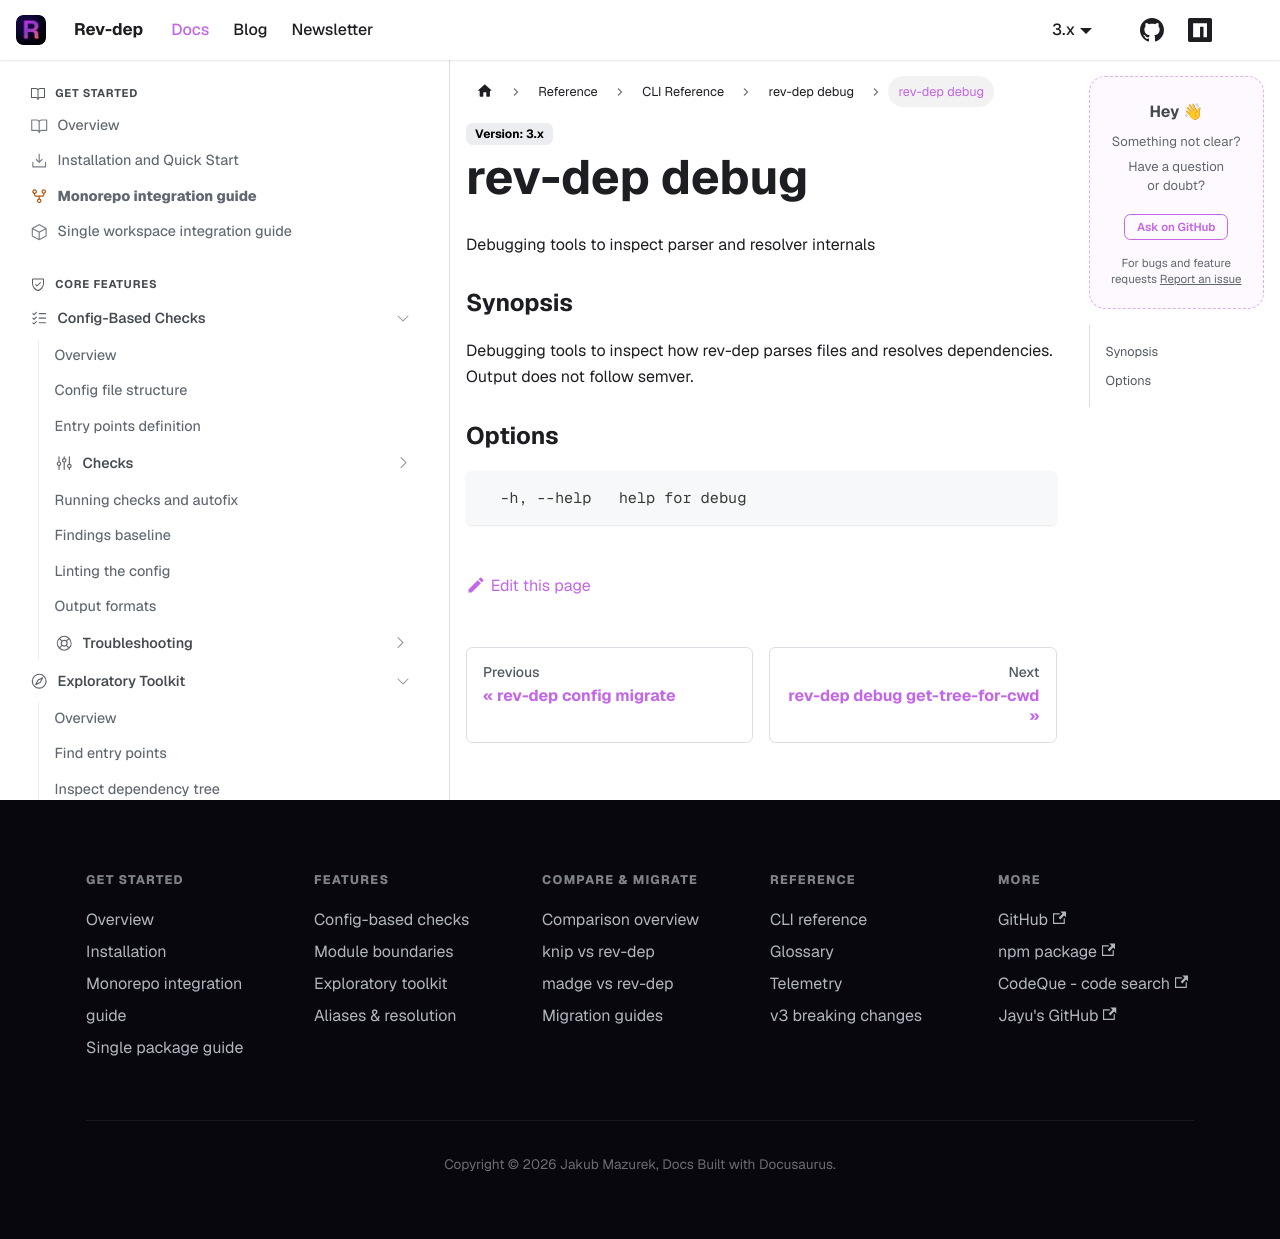

repository: jayu/rev-dep · page: docs/cli-reference/generated/rev-dep_debug.html · generator: docusaurus

---
title: "rev-dep debug"
description: "Debugging tools to inspect parser and resolver internals"
---

Debugging tools to inspect parser and resolver internals

### Synopsis

Debugging tools to inspect how rev-dep parses files and resolves dependencies. Output does not follow semver.

### Options

```
  -h, --help   help for debug
```
